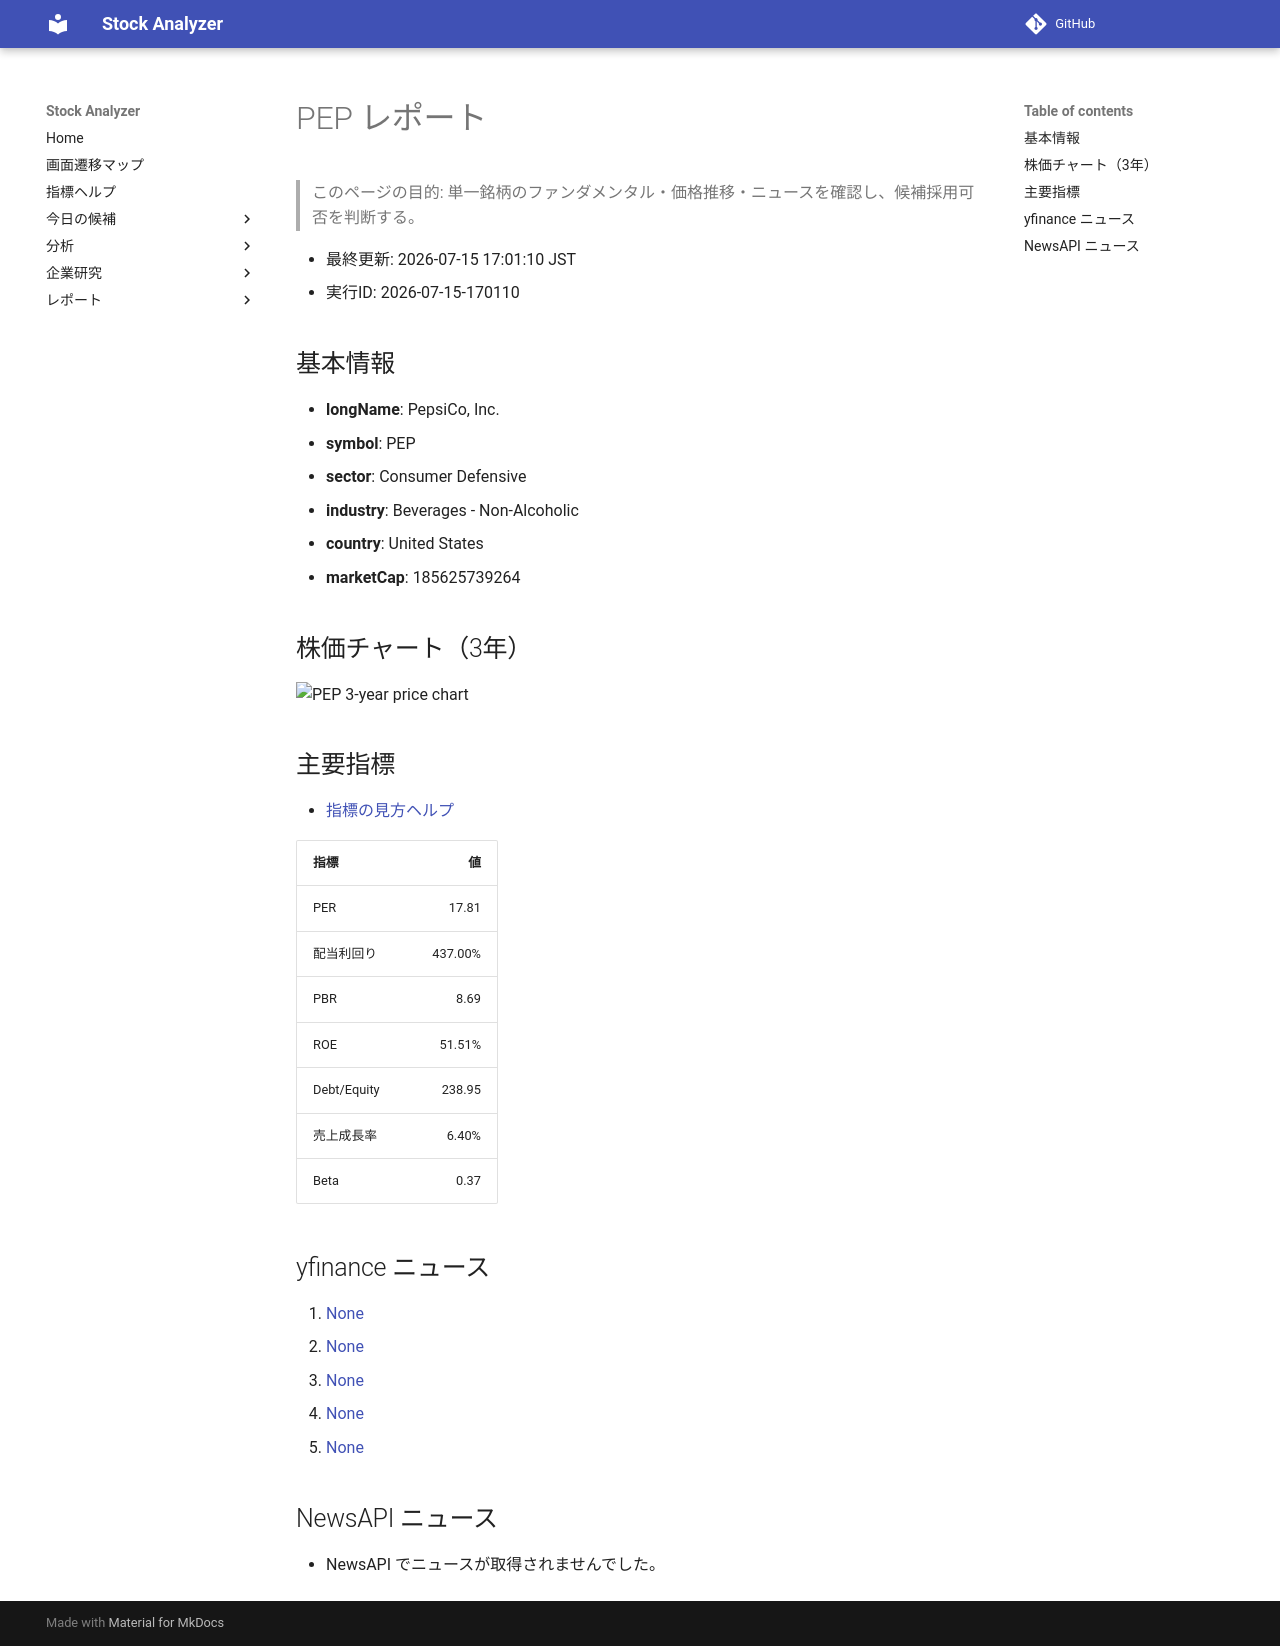

repository: Yumi-note/Making-APP · page: reports/2026-07-15/170110/PEP/index.html · generator: mkdocs

# PEP レポート

> このページの目的: 単一銘柄のファンダメンタル・価格推移・ニュースを確認し、候補採用可否を判断する。

- 最終更新: 2026-07-15 17:01:10 JST
- 実行ID: 2026-07-15-170110

## 基本情報

- **longName**: PepsiCo, Inc.
- **symbol**: PEP
- **sector**: Consumer Defensive
- **industry**: Beverages - Non-Alcoholic
- **country**: United States
- **marketCap**: 185625739264

## 株価チャート（3年）

![PEP 3-year price chart](PEP_3y.png)

## 主要指標

- [指標の見方ヘルプ](../../../../indicators.md)

| 指標 | 値 |
|---|---:|
| PER | 17.81 |
| 配当利回り | 437.00% |
| PBR | 8.69 |
| ROE | 51.51% |
| Debt/Equity | 238.95 |
| 売上成長率 | 6.40% |
| Beta | 0.37 |

## yfinance ニュース

1. [None](None)
2. [None](None)
3. [None](None)
4. [None](None)
5. [None](None)

## NewsAPI ニュース

- NewsAPI でニュースが取得されませんでした。
